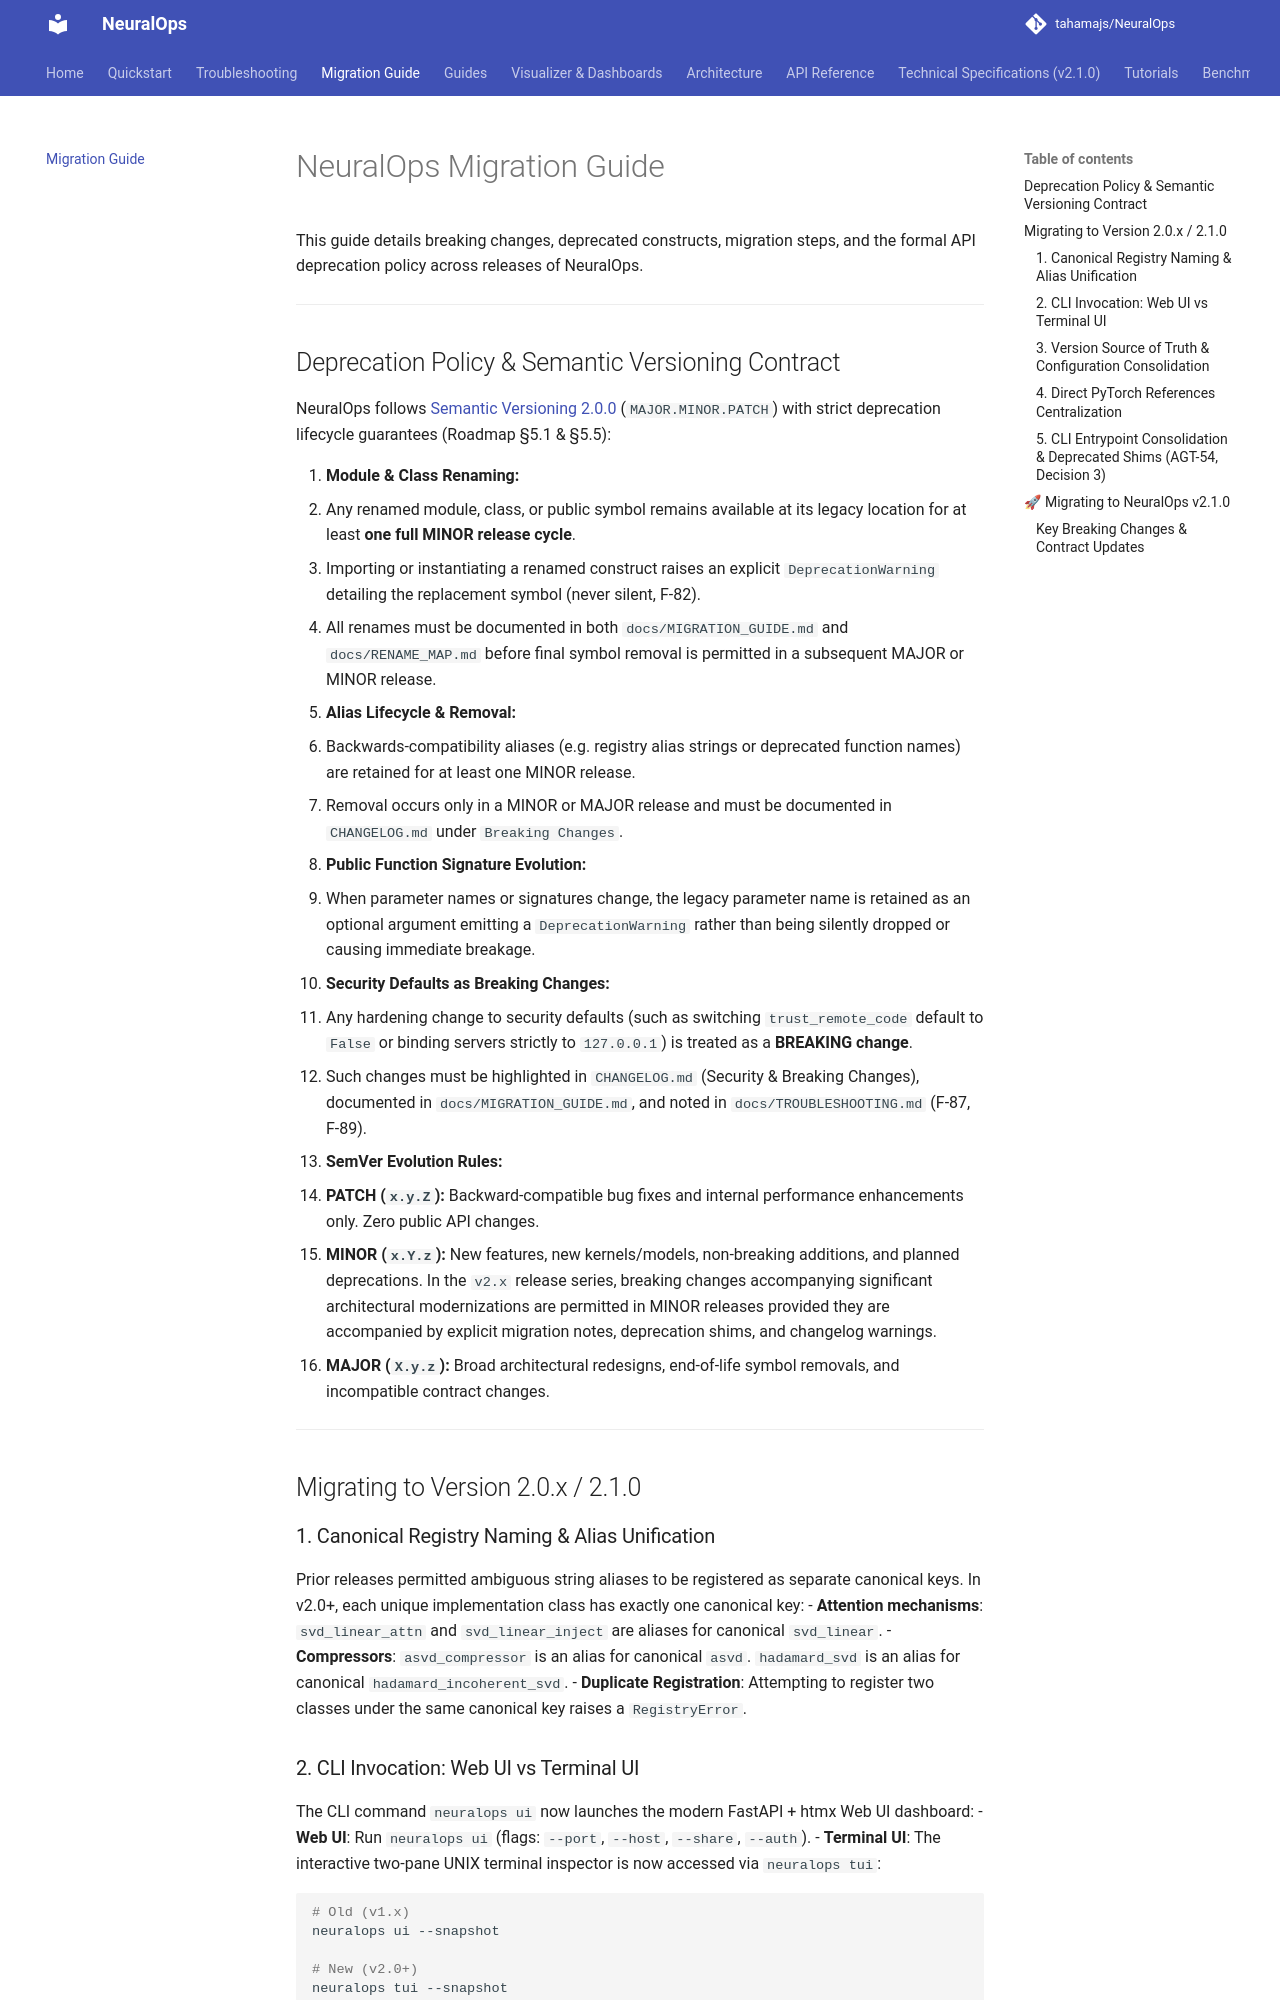

repository: tahamajs/NeuralOps · page: MIGRATION_GUIDE/index.html · generator: mkdocs

# NeuralOps Migration Guide

This guide details breaking changes, deprecated constructs, migration steps, and the formal API deprecation policy across releases of NeuralOps.

---

<a id="deprecation-policy"></a>
## Deprecation Policy & Semantic Versioning Contract

NeuralOps follows [Semantic Versioning 2.0.0](https://semver.org/) (`MAJOR.MINOR.PATCH`) with strict deprecation lifecycle guarantees (Roadmap §5.1 & §5.5):

1. **Module & Class Renaming:**
   - Any renamed module, class, or public symbol remains available at its legacy location for at least **one full MINOR release cycle**.
   - Importing or instantiating a renamed construct raises an explicit `DeprecationWarning` detailing the replacement symbol (never silent, F-82).
   - All renames must be documented in both `docs/MIGRATION_GUIDE.md` and `docs/RENAME_MAP.md` before final symbol removal is permitted in a subsequent MAJOR or MINOR release.

2. **Alias Lifecycle & Removal:**
   - Backwards-compatibility aliases (e.g. registry alias strings or deprecated function names) are retained for at least one MINOR release.
   - Removal occurs only in a MINOR or MAJOR release and must be documented in `CHANGELOG.md` under `Breaking Changes`.

3. **Public Function Signature Evolution:**
   - When parameter names or signatures change, the legacy parameter name is retained as an optional argument emitting a `DeprecationWarning` rather than being silently dropped or causing immediate breakage.

4. **Security Defaults as Breaking Changes:**
   - Any hardening change to security defaults (such as switching `trust_remote_code` default to `False` or binding servers strictly to `127.0.0.1`) is treated as a **BREAKING change**.
   - Such changes must be highlighted in `CHANGELOG.md` (Security & Breaking Changes), documented in `docs/MIGRATION_GUIDE.md`, and noted in `docs/TROUBLESHOOTING.md` (F-87, F-89).

5. **SemVer Evolution Rules:**
   - **PATCH (`x.y.Z`):** Backward-compatible bug fixes and internal performance enhancements only. Zero public API changes.
   - **MINOR (`x.Y.z`):** New features, new kernels/models, non-breaking additions, and planned deprecations. In the `v2.x` release series, breaking changes accompanying significant architectural modernizations are permitted in MINOR releases provided they are accompanied by explicit migration notes, deprecation shims, and changelog warnings.
   - **MAJOR (`X.y.z`):** Broad architectural redesigns, end-of-life symbol removals, and incompatible contract changes.

---

## Migrating to Version 2.0.x / 2.1.0

### 1. Canonical Registry Naming & Alias Unification
Prior releases permitted ambiguous string aliases to be registered as separate canonical keys. In v2.0+, each unique implementation class has exactly one canonical key:
- **Attention mechanisms**: `svd_linear_attn` and `svd_linear_inject` are aliases for canonical `svd_linear`.
- **Compressors**: `asvd_compressor` is an alias for canonical `asvd`. `hadamard_svd` is an alias for canonical `hadamard_incoherent_svd`.
- **Duplicate Registration**: Attempting to register two classes under the same canonical key raises a `RegistryError`.

### 2. CLI Invocation: Web UI vs Terminal UI
The CLI command `neuralops ui` now launches the modern FastAPI + htmx Web UI dashboard:
- **Web UI**: Run `neuralops ui` (flags: `--port`, `--host`, `--share`, `--auth`).
- **Terminal UI**: The interactive two-pane UNIX terminal inspector is now accessed via `neuralops tui`:
  ```bash
  # Old (v1.x)
  neuralops ui --snapshot

  # New (v2.0+)
  neuralops tui --snapshot
  ```
